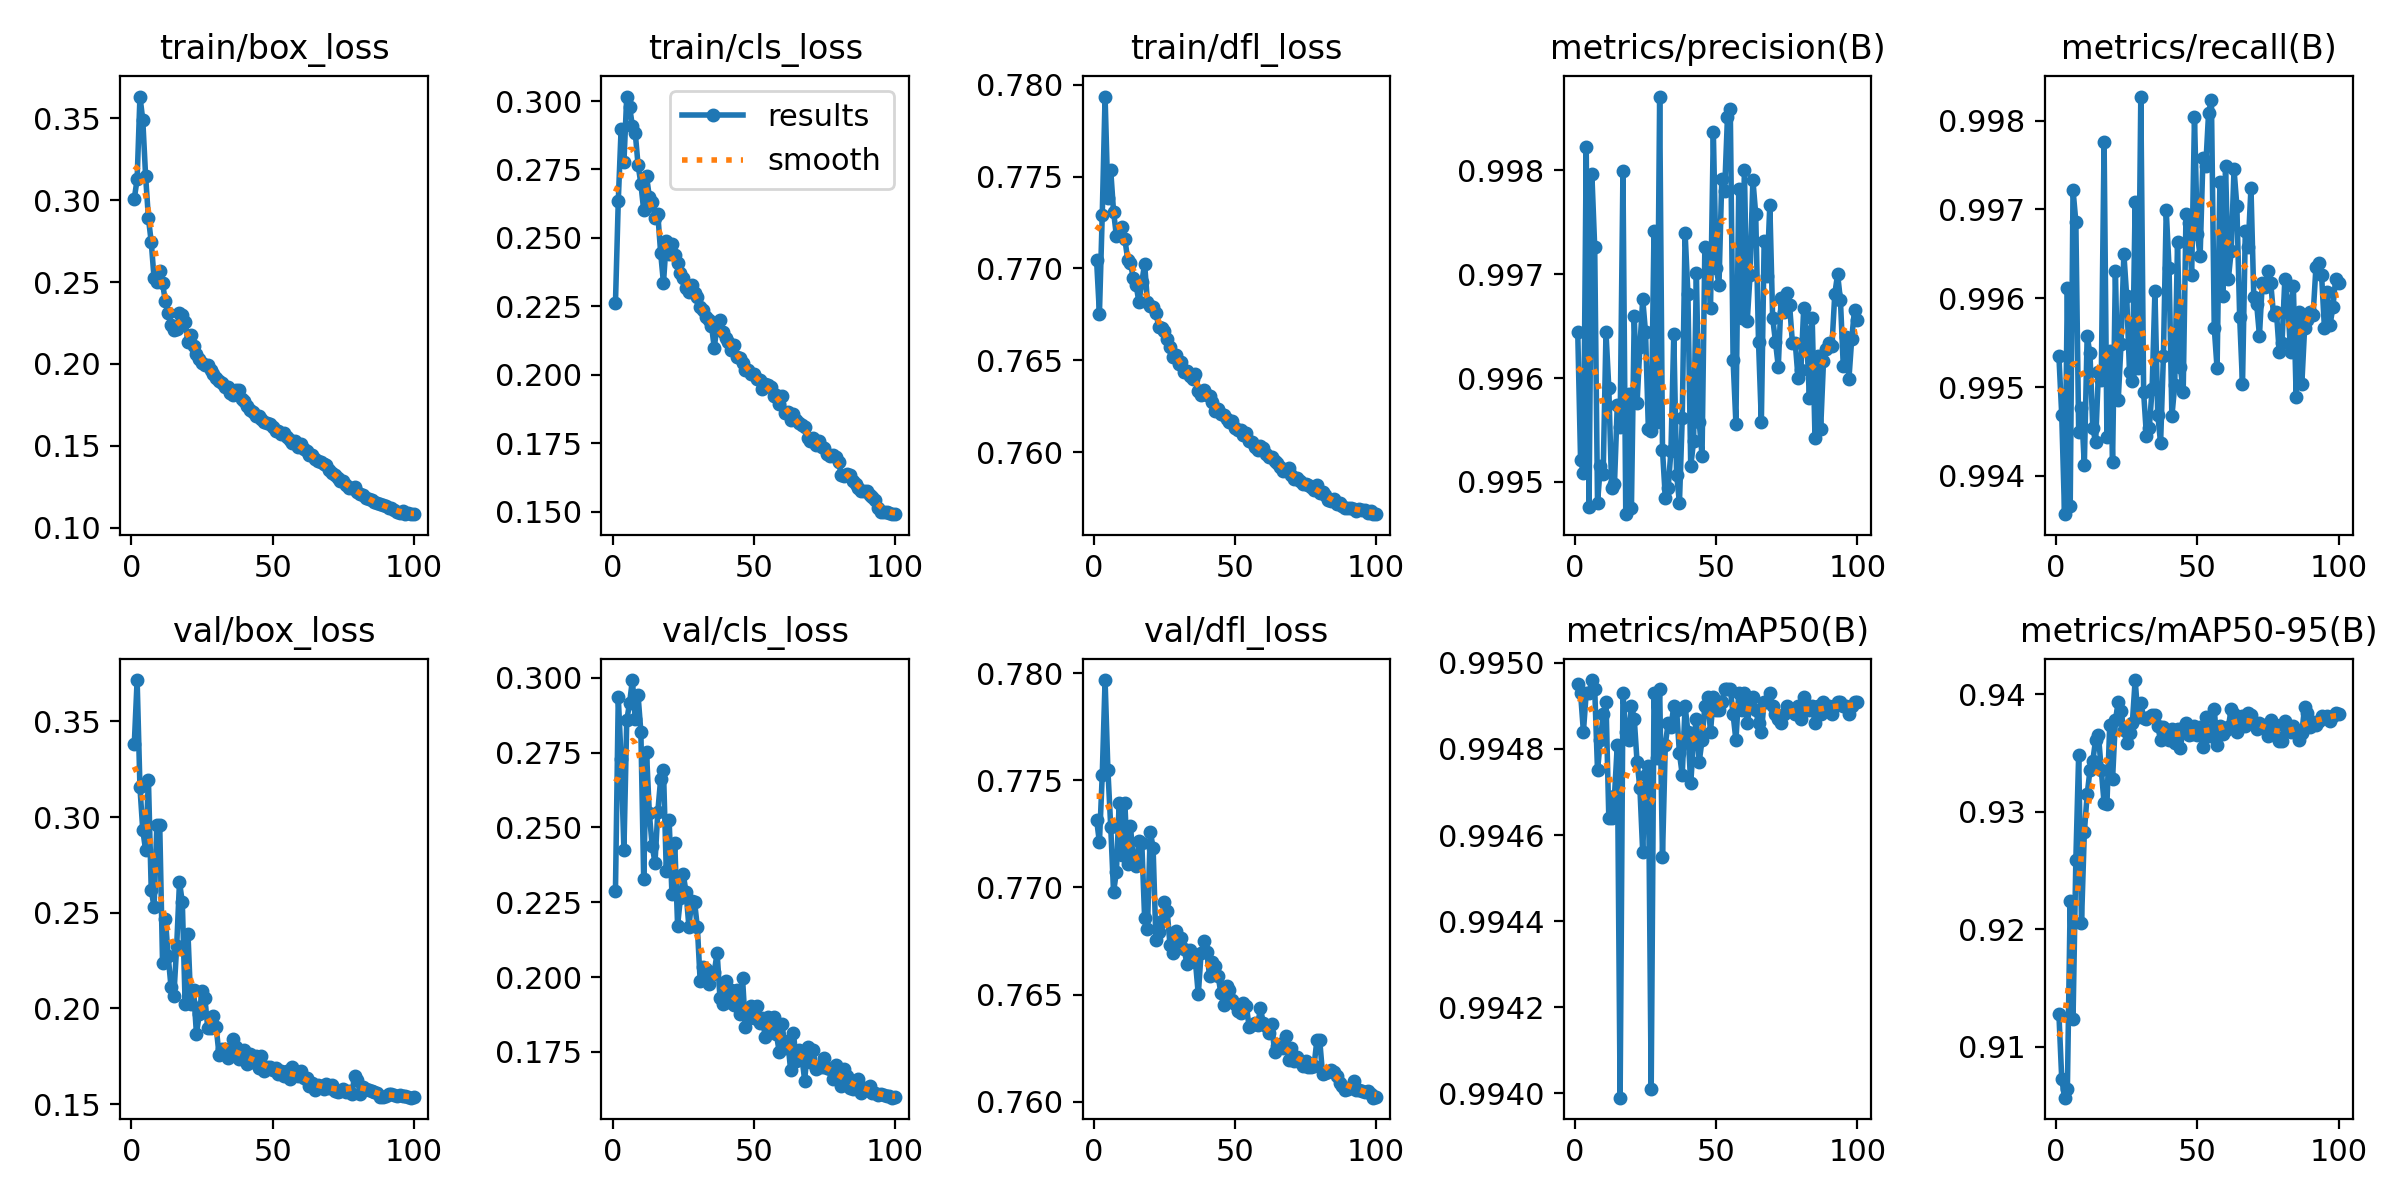

The file beside this chart, header and first rows:
epoch, time, train/box_loss, train/cls_loss, train/dfl_loss, metrics/precision(B), metrics/recall(B), metrics/mAP50(B), metrics/mAP50-95(B), val/box_loss, val/cls_loss, val/dfl_loss, lr/pg0, lr/pg1, lr/pg2
1, 169.9, 0.3009, 0.2261, 0.7704, 0.9964, 0.9953, 0.995, 0.9128, 0.3383, 0.2287, 0.7732, 0.07064, 0.003262, 0.003262
2, 280.9, 0.3127, 0.2635, 0.7675, 0.9952, 0.9947, 0.9949, 0.9073, 0.3715, 0.2936, 0.7721, 0.04057, 0.00653, 0.00653
3, 392.6, 0.3632, 0.2897, 0.7729, 0.9951, 0.9936, 0.9948, 0.9057, 0.3155, 0.2729, 0.7752, 0.01044, 0.009732, 0.009732
4, 504.6, 0.349, 0.2778, 0.7794, 0.9982, 0.9961, 0.9949, 0.9064, 0.2932, 0.2424, 0.7797, 0.009703, 0.009703, 0.009703
5, 617.2, 0.3147, 0.3016, 0.7738, 0.9948, 0.9937, 0.9949, 0.9224, 0.2827, 0.2857, 0.7755, 0.009604, 0.009604, 0.009604
6, 732.4, 0.2891, 0.298, 0.7753, 0.998, 0.9972, 0.995, 0.9123, 0.3194, 0.2916, 0.7728, 0.009505, 0.009505, 0.009505
7, 847.6, 0.2743, 0.2908, 0.7731, 0.9973, 0.9969, 0.9949, 0.9259, 0.2617, 0.2992, 0.7698, 0.009406, 0.009406, 0.009406
8, 961.3, 0.2523, 0.2885, 0.7718, 0.9948, 0.9945, 0.9948, 0.9348, 0.2531, 0.2861, 0.7707, 0.009307, 0.009307, 0.009307
9, 1076, 0.25, 0.2767, 0.772, 0.9951, 0.9948, 0.9948, 0.9206, 0.2961, 0.2943, 0.7739, 0.009208, 0.009208, 0.009208
10, 1191, 0.257, 0.2698, 0.7723, 0.9951, 0.9941, 0.9949, 0.9282, 0.2959, 0.2819, 0.7715, 0.009109, 0.009109, 0.009109
11, 1304, 0.2492, 0.2601, 0.7716, 0.9964, 0.9956, 0.9949, 0.9315, 0.2239, 0.2328, 0.7739, 0.00901, 0.00901, 0.00901
12, 1418, 0.2382, 0.2726, 0.7705, 0.9959, 0.9954, 0.9946, 0.9335, 0.2468, 0.2752, 0.7711, 0.008911, 0.008911, 0.008911
13, 1533, 0.2308, 0.2649, 0.7703, 0.9949, 0.9945, 0.9946, 0.9343, 0.2272, 0.2547, 0.7729, 0.008812, 0.008812, 0.008812
14, 1648, 0.2236, 0.2631, 0.7695, 0.995, 0.9944, 0.9947, 0.9361, 0.2113, 0.2438, 0.7712, 0.008713, 0.008713, 0.008713
15, 1766, 0.221, 0.2574, 0.7691, 0.9957, 0.9952, 0.9948, 0.9365, 0.2067, 0.2382, 0.771, 0.008614, 0.008614, 0.008614
16, 1885, 0.2212, 0.2586, 0.7681, 0.9955, 0.9951, 0.994, 0.9336, 0.2324, 0.2553, 0.7722, 0.008515, 0.008515, 0.008515
17, 2006, 0.231, 0.2446, 0.7692, 0.998, 0.9978, 0.9949, 0.9307, 0.2661, 0.2661, 0.7721, 0.008416, 0.008416, 0.008416
18, 2122, 0.2296, 0.2335, 0.7702, 0.9947, 0.9944, 0.9948, 0.9306, 0.2554, 0.2692, 0.7686, 0.008317, 0.008317, 0.008317
19, 2238, 0.2257, 0.2489, 0.7682, 0.9959, 0.9954, 0.9948, 0.9374, 0.2024, 0.2354, 0.7681, 0.008218, 0.008218, 0.008218
20, 2354, 0.2135, 0.244, 0.768, 0.9948, 0.9942, 0.9949, 0.9328, 0.2392, 0.2525, 0.7726, 0.008119, 0.008119, 0.008119
21, 2473, 0.218, 0.2476, 0.7679, 0.9966, 0.9963, 0.9949, 0.9377, 0.2023, 0.2277, 0.7719, 0.00802, 0.00802, 0.00802
22, 2589, 0.2108, 0.2436, 0.7676, 0.9958, 0.9949, 0.9948, 0.9393, 0.2096, 0.2447, 0.7675, 0.007921, 0.007921, 0.007921
23, 2708, 0.2062, 0.2408, 0.7668, 0.9963, 0.9955, 0.9947, 0.9386, 0.1867, 0.2172, 0.7679, 0.007822, 0.007822, 0.007822
24, 2827, 0.2033, 0.237, 0.7668, 0.9968, 0.9965, 0.9946, 0.9369, 0.197, 0.2264, 0.7684, 0.007723, 0.007723, 0.007723
25, 2944, 0.2003, 0.2352, 0.7666, 0.9964, 0.996, 0.9947, 0.9358, 0.2093, 0.2343, 0.7693, 0.007624, 0.007624, 0.007624
26, 3075, 0.1991, 0.2317, 0.7661, 0.9955, 0.9952, 0.9948, 0.9367, 0.2052, 0.2283, 0.7689, 0.007525, 0.007525, 0.007525
27, 3201, 0.1994, 0.2304, 0.7657, 0.9955, 0.9951, 0.994, 0.9375, 0.1899, 0.2169, 0.7673, 0.007426, 0.007426, 0.007426
28, 3315, 0.1965, 0.2329, 0.7652, 0.9974, 0.9971, 0.9949, 0.9412, 0.1899, 0.2252, 0.767, 0.007327, 0.007327, 0.007327
29, 3430, 0.1942, 0.2298, 0.7653, 0.9956, 0.9952, 0.9948, 0.938, 0.1963, 0.2252, 0.768, 0.007228, 0.007228, 0.007228
30, 3546, 0.1915, 0.2283, 0.7648, 0.9987, 0.9983, 0.9949, 0.9392, 0.1901, 0.2166, 0.7674, 0.007129, 0.007129, 0.007129
31, 3660, 0.1897, 0.2248, 0.7649, 0.9953, 0.9949, 0.9946, 0.938, 0.1758, 0.1986, 0.7677, 0.00703, 0.00703, 0.00703
32, 3777, 0.1885, 0.2236, 0.7644, 0.9949, 0.9944, 0.9948, 0.9378, 0.1787, 0.2032, 0.7671, 0.006931, 0.006931, 0.006931
33, 3889, 0.1862, 0.2212, 0.7644, 0.9949, 0.9945, 0.9949, 0.938, 0.1788, 0.2028, 0.7664, 0.006832, 0.006832, 0.006832
34, 4003, 0.186, 0.2199, 0.7642, 0.9953, 0.995, 0.9949, 0.9383, 0.1743, 0.1978, 0.7671, 0.006733, 0.006733, 0.006733
35, 4118, 0.1823, 0.2179, 0.764, 0.9964, 0.9961, 0.9949, 0.9382, 0.1771, 0.2007, 0.7669, 0.006634, 0.006634, 0.006634
36, 4232, 0.1808, 0.2098, 0.7643, 0.9951, 0.9947, 0.9949, 0.9372, 0.1839, 0.2018, 0.7665, 0.006535, 0.006535, 0.006535
37, 4347, 0.1842, 0.2188, 0.7633, 0.9948, 0.9944, 0.9948, 0.9361, 0.1801, 0.2081, 0.765, 0.006436, 0.006436, 0.006436
38, 4462, 0.1843, 0.22, 0.7631, 0.9956, 0.9953, 0.9947, 0.9372, 0.1736, 0.1931, 0.767, 0.006337, 0.006337, 0.006337
39, 4576, 0.1787, 0.2157, 0.7634, 0.9974, 0.997, 0.9949, 0.9369, 0.1743, 0.1908, 0.7675, 0.006238, 0.006238, 0.006238
40, 4689, 0.1773, 0.2135, 0.7631, 0.9968, 0.9963, 0.9948, 0.9361, 0.1782, 0.1988, 0.767, 0.006139, 0.006139, 0.006139
41, 4808, 0.1742, 0.2118, 0.7631, 0.9951, 0.9947, 0.9947, 0.937, 0.1708, 0.1916, 0.7659, 0.00604, 0.00604, 0.00604
42, 4937, 0.1719, 0.2091, 0.7628, 0.9954, 0.995, 0.9948, 0.9358, 0.1763, 0.1957, 0.7665, 0.005941, 0.005941, 0.005941
43, 5069, 0.1709, 0.2109, 0.7623, 0.997, 0.9966, 0.9949, 0.937, 0.1721, 0.1906, 0.7663, 0.005842, 0.005842, 0.005842
44, 5180, 0.1682, 0.2065, 0.7623, 0.9956, 0.9952, 0.9948, 0.9354, 0.1752, 0.1958, 0.7659, 0.005743, 0.005743, 0.005743
45, 5292, 0.1683, 0.206, 0.7621, 0.9952, 0.9949, 0.9948, 0.9371, 0.169, 0.1876, 0.7651, 0.005644, 0.005644, 0.005644
46, 5406, 0.1667, 0.2043, 0.762, 0.9973, 0.997, 0.9949, 0.9376, 0.1752, 0.1995, 0.7645, 0.005545, 0.005545, 0.005545
47, 5523, 0.1647, 0.2016, 0.7618, 0.9972, 0.9969, 0.9949, 0.9365, 0.1676, 0.1833, 0.7654, 0.005446, 0.005446, 0.005446
48, 5640, 0.1638, 0.2016, 0.7617, 0.9967, 0.9963, 0.9948, 0.9366, 0.1694, 0.1863, 0.7652, 0.005347, 0.005347, 0.005347
49, 5756, 0.1633, 0.2002, 0.7617, 0.9984, 0.998, 0.9949, 0.9373, 0.1693, 0.1902, 0.7648, 0.005248, 0.005248, 0.005248
50, 5872, 0.1614, 0.2003, 0.7613, 0.9971, 0.9967, 0.9949, 0.9365, 0.1677, 0.1862, 0.7645, 0.005149, 0.005149, 0.005149
51, 5990, 0.159, 0.1984, 0.7612, 0.9969, 0.9965, 0.9949, 0.9372, 0.1688, 0.1903, 0.7642, 0.00505, 0.00505, 0.00505
52, 6106, 0.1588, 0.1981, 0.7612, 0.9979, 0.9976, 0.9949, 0.9355, 0.1659, 0.1847, 0.7641, 0.004951, 0.004951, 0.004951
53, 6220, 0.1575, 0.1948, 0.7609, 0.9978, 0.9975, 0.9949, 0.938, 0.1671, 0.1864, 0.7646, 0.004852, 0.004852, 0.004852
54, 6337, 0.158, 0.1965, 0.761, 0.9985, 0.9981, 0.9949, 0.9365, 0.1648, 0.1801, 0.7645, 0.004753, 0.004753, 0.004753
55, 6453, 0.1557, 0.1962, 0.7606, 0.9986, 0.9982, 0.9949, 0.9367, 0.1674, 0.1867, 0.7635, 0.004654, 0.004654, 0.004654
56, 6566, 0.1536, 0.1956, 0.7605, 0.9962, 0.9957, 0.9949, 0.9387, 0.1634, 0.182, 0.7636, 0.004555, 0.004555, 0.004555
57, 6683, 0.1521, 0.1921, 0.7603, 0.9956, 0.9952, 0.9948, 0.9356, 0.1694, 0.1865, 0.7637, 0.004456, 0.004456, 0.004456
58, 6800, 0.1528, 0.1927, 0.7601, 0.9978, 0.9973, 0.9949, 0.9373, 0.1653, 0.1808, 0.7636, 0.004357, 0.004357, 0.004357
59, 6915, 0.1496, 0.1893, 0.7603, 0.9966, 0.996, 0.9949, 0.9366, 0.1646, 0.1749, 0.7644, 0.004258, 0.004258, 0.004258
60, 7032, 0.151, 0.1921, 0.7602, 0.998, 0.9975, 0.9949, 0.9369, 0.1672, 0.1842, 0.7637, 0.004159, 0.004159, 0.004159
... 40 more rows
